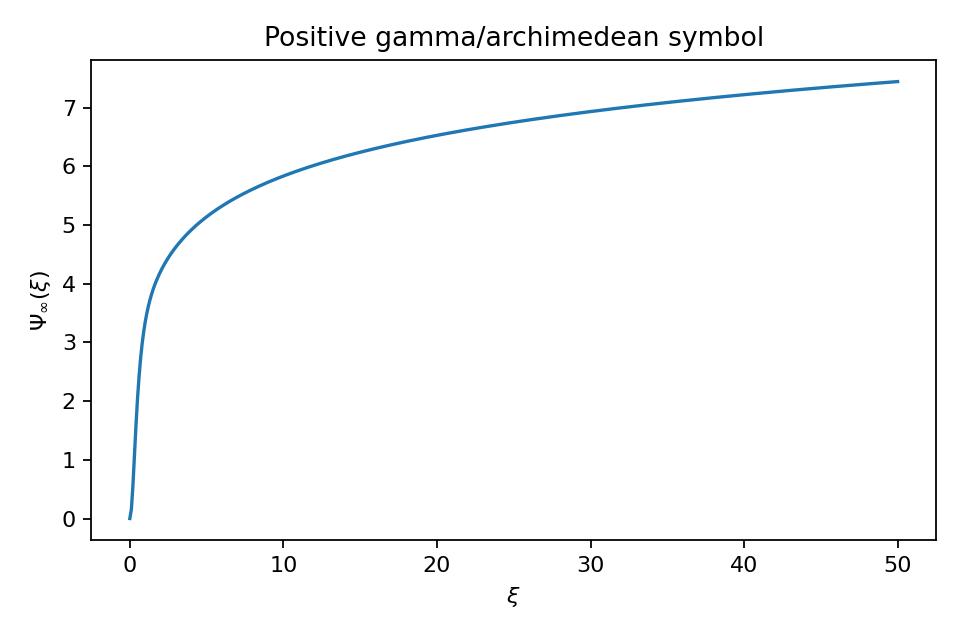

Source data for this figure (header and first rows):
xi, gamma_symbol
0.0, 0.0
0.1, 0.1555
0.2, 0.5583
0.3, 1.074
0.4, 1.587
0.5, 2.04
0.6, 2.418
0.7, 2.725
0.8, 2.974
0.9, 3.178
1.0, 3.347
1.1, 3.489
1.2, 3.61
1.3, 3.715
1.4, 3.808
1.5, 3.891
1.6, 3.966
1.7, 4.034
1.8, 4.097
1.9, 4.156
2.0, 4.211
2.1, 4.262
2.2, 4.311
2.3, 4.357
2.4, 4.401
2.5, 4.443
2.6, 4.483
2.7, 4.521
2.8, 4.558
2.9, 4.594
3.0, 4.628
3.1, 4.661
3.2, 4.693
3.3, 4.724
3.4, 4.754
3.5, 4.784
3.6, 4.812
3.7, 4.84
3.8, 4.866
3.9, 4.892
4.0, 4.918
4.1, 4.943
4.2, 4.967
4.3, 4.991
4.4, 5.014
4.5, 5.036
4.6, 5.058
4.7, 5.08
4.8, 5.101
4.9, 5.122
5.0, 5.142
5.1, 5.162
5.2, 5.181
5.3, 5.201
5.4, 5.219
5.5, 5.238
5.6, 5.256
5.7, 5.273
5.8, 5.291
5.9, 5.308
... 441 more rows
